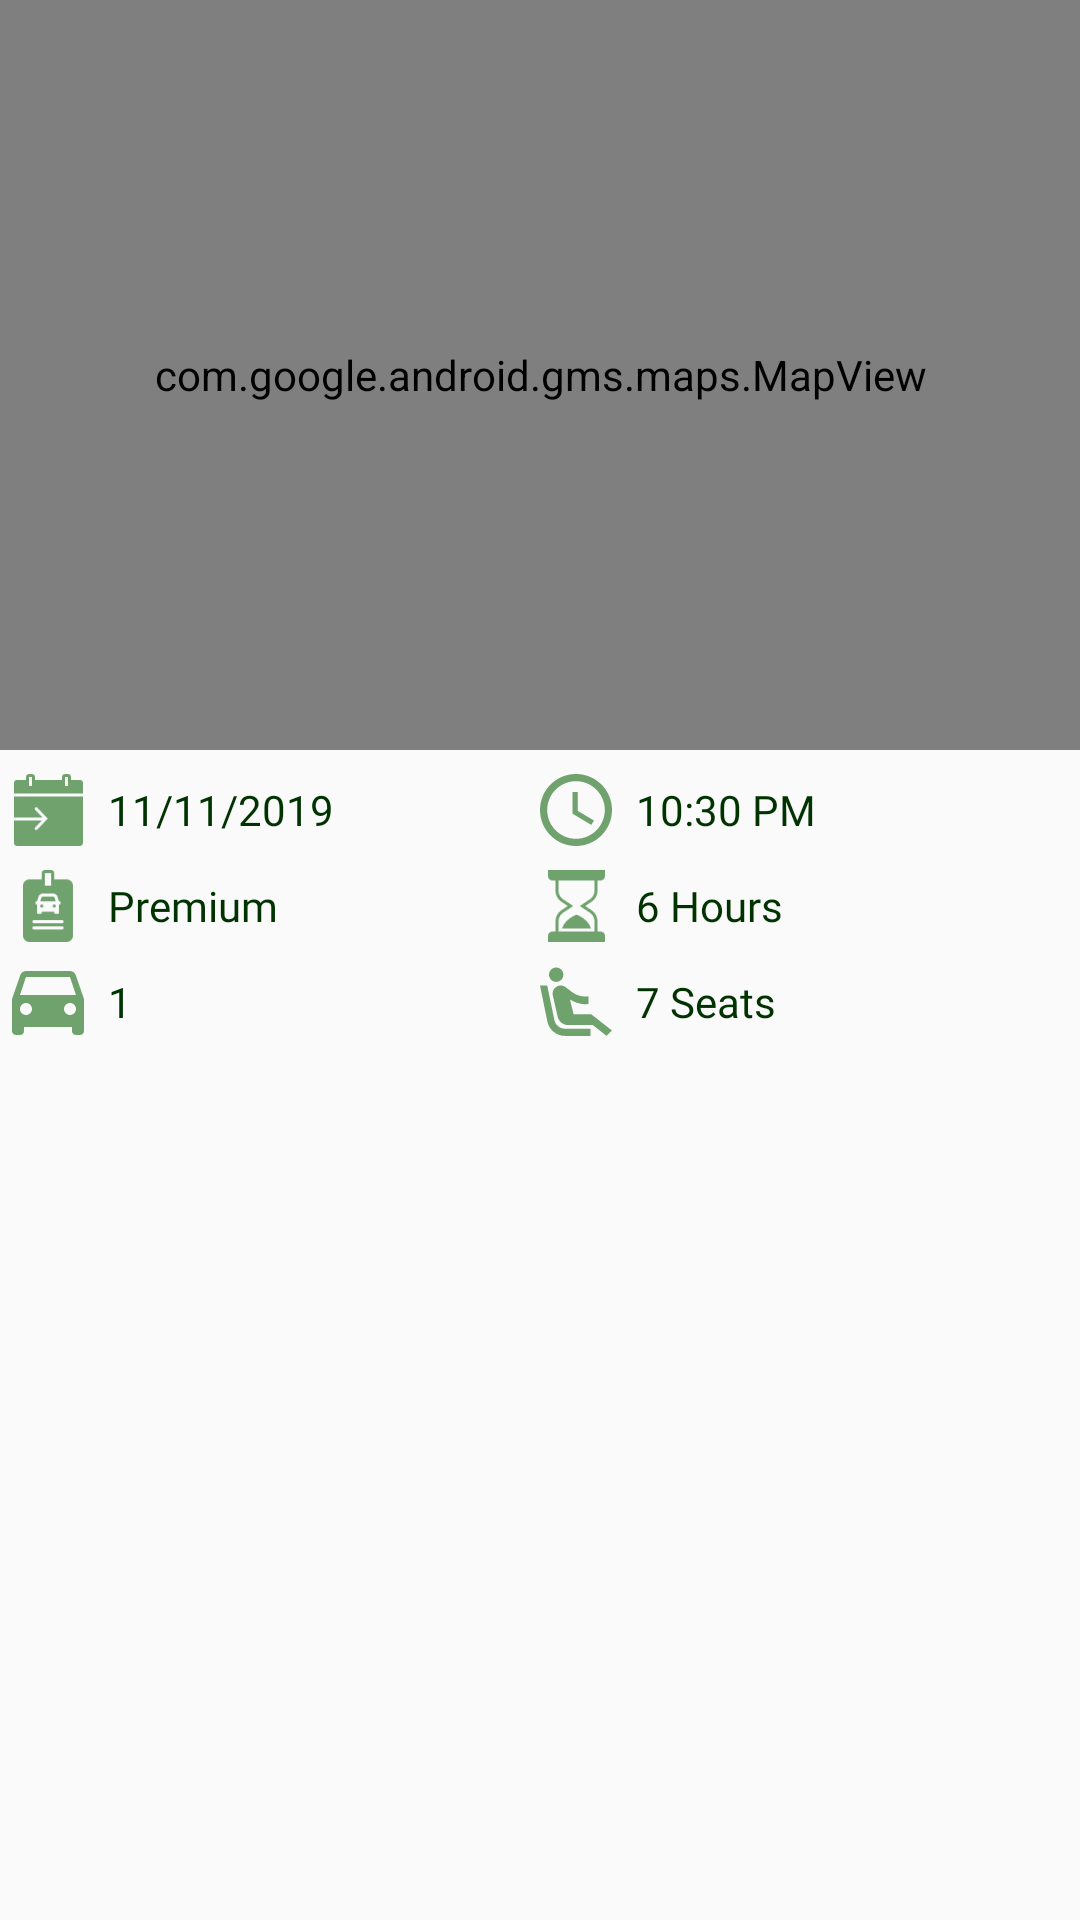

The Android layout XML behind this screen, and the referenced resources:
<!-- AndroidManifest.xml: application theme AppTheme -->
<!-- res/layout/rent_micro_post_preview.xml -->
<?xml version="1.0" encoding="utf-8"?>
<LinearLayout xmlns:android="http://schemas.android.com/apk/res/android"
    xmlns:map="http://schemas.android.com/apk/res-auto"
    android:layout_width="match_parent"
    android:layout_height="wrap_content"
    android:orientation="vertical">

    <com.google.android.gms.maps.MapView
        android:id="@+id/mapView"
        android:layout_width="match_parent"

        android:layout_height="250dp" />

    <LinearLayout
        android:layout_width="match_parent"
        android:layout_height="wrap_content"
        android:layout_marginStart="4dp"
        android:layout_marginTop="8dp"
        android:layout_marginEnd="4dp"
        android:orientation="horizontal">

        <TextView
            android:id="@+id/microReviewDate"
            style="@android:style/Widget.Material.TextView"
            android:layout_width="match_parent"
            android:layout_height="wrap_content"
            android:layout_weight="1"
            android:drawableStart="@drawable/ic_date"
            android:drawablePadding="8dp"
            android:fontFamily="@font/googlesans_medium"
            android:gravity="center_vertical"
            android:text="11/11/2019"
            android:textColor="@color/colorPrimaryDark" />

        <TextView
            android:id="@+id/microReviewTime"
            style="@android:style/Widget.Material.TextView"
            android:layout_width="match_parent"
            android:layout_height="wrap_content"
            android:layout_weight="1"
            android:drawableStart="@drawable/ic_time"
            android:drawablePadding="8dp"
            android:fontFamily="@font/googlesans_medium"
            android:gravity="center_vertical"
            android:text="10:30 PM"
            android:textColor="@color/colorPrimaryDark" />
    </LinearLayout>

    <LinearLayout
        android:layout_width="match_parent"
        android:layout_height="wrap_content"
        android:layout_marginStart="4dp"
        android:layout_marginTop="8dp"
        android:layout_marginEnd="4dp"
        android:orientation="horizontal">

        <TextView
            android:id="@+id/microReviewType"
            style="@android:style/Widget.Material.TextView"
            android:layout_width="match_parent"
            android:layout_height="wrap_content"
            android:layout_weight="1"
            android:drawableStart="@drawable/ic_car_badge"
            android:drawablePadding="8dp"
            android:fontFamily="@font/googlesans_medium"
            android:gravity="center_vertical"
            android:text="Premium"
            android:textColor="@color/colorPrimaryDark" />

        <TextView
            android:id="@+id/microReviewHours"
            style="@android:style/Widget.Material.TextView"
            android:layout_width="match_parent"
            android:layout_height="wrap_content"
            android:layout_weight="1"
            android:drawableStart="@drawable/ic_sand_timer"
            android:drawablePadding="8dp"
            android:fontFamily="@font/googlesans_medium"
            android:gravity="center_vertical"
            android:text="6 Hours"
            android:textColor="@color/colorPrimaryDark" />
    </LinearLayout>

    <LinearLayout
        android:layout_width="match_parent"
        android:layout_height="match_parent"
        android:layout_marginStart="4dp"
        android:layout_marginTop="8dp"
        android:layout_marginEnd="4dp"
        android:orientation="horizontal">

        <TextView
            android:id="@+id/microReviewNoCar"
            style="@android:style/Widget.Material.TextView"
            android:layout_width="match_parent"
            android:layout_height="wrap_content"
            android:layout_weight="1"
            android:drawableStart="@drawable/ic_car"
            android:drawablePadding="8dp"
            android:fontFamily="@font/googlesans_medium"
            android:gravity="center_vertical"
            android:text="@string/_1"
            android:textColor="@color/colorPrimaryDark" />

        <TextView
            android:id="@+id/microSeatType"
            style="@android:style/Widget.Material.TextView"
            android:layout_width="match_parent"
            android:layout_height="wrap_content"
            android:layout_weight="1"
            android:drawableStart="@drawable/ic_seat"
            android:drawablePadding="8dp"
            android:fontFamily="@font/googlesans_medium"
            android:gravity="center_vertical"
            android:text="7 Seats"
            android:textColor="@color/colorPrimaryDark" />

    </LinearLayout>

    <TextView
        android:id="@+id/microReviewDetails"
        style="@android:style/Widget.Material.TextView"
        android:layout_width="match_parent"
        android:layout_height="wrap_content"
        android:layout_marginStart="4dp"
        android:layout_marginTop="8dp"
        android:layout_marginEnd="4dp"
        android:layout_weight="1"
        android:drawableStart="@drawable/ic_align_left"
        android:drawablePadding="8dp"
        android:fontFamily="@font/googlesans_medium"
        android:gravity="center_vertical"
        android:text="1 Ton Fabric"
        android:textColor="@color/colorPrimaryDark" />

    <Button
        android:id="@+id/microReviewPublish"
        android:layout_width="match_parent"
        android:layout_height="35dp"
        android:layout_marginTop="16dp"
        android:background="@color/colorPrimaryDark"
        android:fontFamily="@font/googlesans_black"
        android:text="Publish For Bidding!"
        android:textAllCaps="false"
        android:textColor="@color/colorAccent" />

</LinearLayout>
<!-- resources referenced by this layout -->
<resources>
  <color name="colorAccent">#FFFFFF</color>
  <color name="colorPrimaryDark">#003300</color>
  <!-- drawable ic_align_left (drawable-anydpi) -->
  <vector xmlns:android="http://schemas.android.com/apk/res/android"
      android:width="24dp"
      android:height="24dp"
      android:viewportWidth="18"
      android:viewportHeight="18"
      android:tint="#4C8C4A"
      android:alpha="0.8">
    <group android:translateX="-3"
        android:translateY="-3">
        <path
            android:fillColor="#FF000000"
            android:pathData="M15,15L3,15v2h12v-2zM15,7L3,7v2h12L15,7zM3,13h18v-2L3,11v2zM3,21h18v-2L3,19v2zM3,3v2h18L21,3L3,3z"/>
    </group>
  </vector>
  <!-- drawable ic_car (drawable-anydpi) -->
  <vector xmlns:android="http://schemas.android.com/apk/res/android"
      android:width="24dp"
      android:height="24dp"
      android:viewportWidth="18"
      android:viewportHeight="18"
      android:tint="#4C8C4A"
      android:alpha="0.8">
    <group android:translateX="-3"
        android:translateY="-3.75">
        <path
            android:fillColor="#FF000000"
            android:pathData="M18.92,6.01C18.72,5.42 18.16,5 17.5,5h-11c-0.66,0 -1.21,0.42 -1.42,1.01L3,12v8c0,0.55 0.45,1 1,1h1c0.55,0 1,-0.45 1,-1v-1h12v1c0,0.55 0.45,1 1,1h1c0.55,0 1,-0.45 1,-1v-8l-2.08,-5.99zM6.5,16c-0.83,0 -1.5,-0.67 -1.5,-1.5S5.67,13 6.5,13s1.5,0.67 1.5,1.5S7.33,16 6.5,16zM17.5,16c-0.83,0 -1.5,-0.67 -1.5,-1.5s0.67,-1.5 1.5,-1.5 1.5,0.67 1.5,1.5 -0.67,1.5 -1.5,1.5zM5,11l1.5,-4.5h11L19,11L5,11z"/>
    </group>
  </vector>
  <!-- drawable ic_car_badge: png bitmap (drawable-hdpi, 573 bytes) -->
  <!-- drawable ic_date: png bitmap (drawable-hdpi, 470 bytes) -->
  <!-- drawable ic_sand_timer: png bitmap (drawable-hdpi, 635 bytes) -->
  <!-- drawable ic_seat (drawable-anydpi) -->
  <vector xmlns:android="http://schemas.android.com/apk/res/android"
      android:width="24dp"
      android:height="24dp"
      android:viewportWidth="20"
      android:viewportHeight="20"
      android:tint="#4C8C4A"
      android:alpha="0.8">
    <group android:translateX="-2"
        android:translateY="-1.5833334">
        <path
            android:fillColor="#FF000000"
            android:pathData="M5.35,5.64c-0.9,-0.64 -1.12,-1.88 -0.49,-2.79 0.63,-0.9 1.88,-1.12 2.79,-0.49 0.9,0.64 1.12,1.88 0.49,2.79 -0.64,0.9 -1.88,1.12 -2.79,0.49zM16,19L8.93,19c-1.48,0 -2.74,-1.08 -2.96,-2.54L4,7L2,7l1.99,9.76C4.37,19.2 6.47,21 8.94,21L16,21v-2zM16.23,15h-4.88l-1.03,-4.1c1.58,0.89 3.28,1.54 5.15,1.22L15.47,9.99c-1.63,0.31 -3.44,-0.27 -4.69,-1.25L9.14,7.47c-0.23,-0.18 -0.49,-0.3 -0.76,-0.38 -0.32,-0.09 -0.66,-0.12 -0.99,-0.06h-0.02c-1.23,0.22 -2.05,1.39 -1.84,2.61l1.35,5.92C7.16,16.98 8.39,18 9.83,18h6.85l3.82,3 1.5,-1.5 -5.77,-4.5z"/>
    </group>
  </vector>
  <!-- drawable ic_time (drawable-anydpi) -->
  <vector xmlns:android="http://schemas.android.com/apk/res/android"
      android:width="24dp"
      android:height="24dp"
      android:viewportWidth="20"
      android:viewportHeight="20"
      android:tint="#4C8C4A"
      android:alpha="0.8">
    <group android:translateX="-2"
        android:translateY="-2">
        <path
            android:fillColor="#FF000000"
            android:pathData="M11.99,2C6.47,2 2,6.48 2,12s4.47,10 9.99,10C17.52,22 22,17.52 22,12S17.52,2 11.99,2zM12,20c-4.42,0 -8,-3.58 -8,-8s3.58,-8 8,-8 8,3.58 8,8 -3.58,8 -8,8zM12.5,7H11v6l5.25,3.15 0.75,-1.23 -4.5,-2.67z"/>
    </group>
  </vector>
  <string name="_1">1</string>
  <style name="AppTheme" parent="Theme.AppCompat.Light.NoActionBar">
          
          <item name="colorPrimary">@color/colorPrimary</item>
          <item name="colorPrimaryDark">@color/colorPrimaryDark</item>
          <item name="colorAccent">@color/colorAccent</item>
          <item name="colorError">@android:color/holo_red_dark</item>
      </style>
  <color name="colorPrimary">#1b5e20</color>
</resources>
